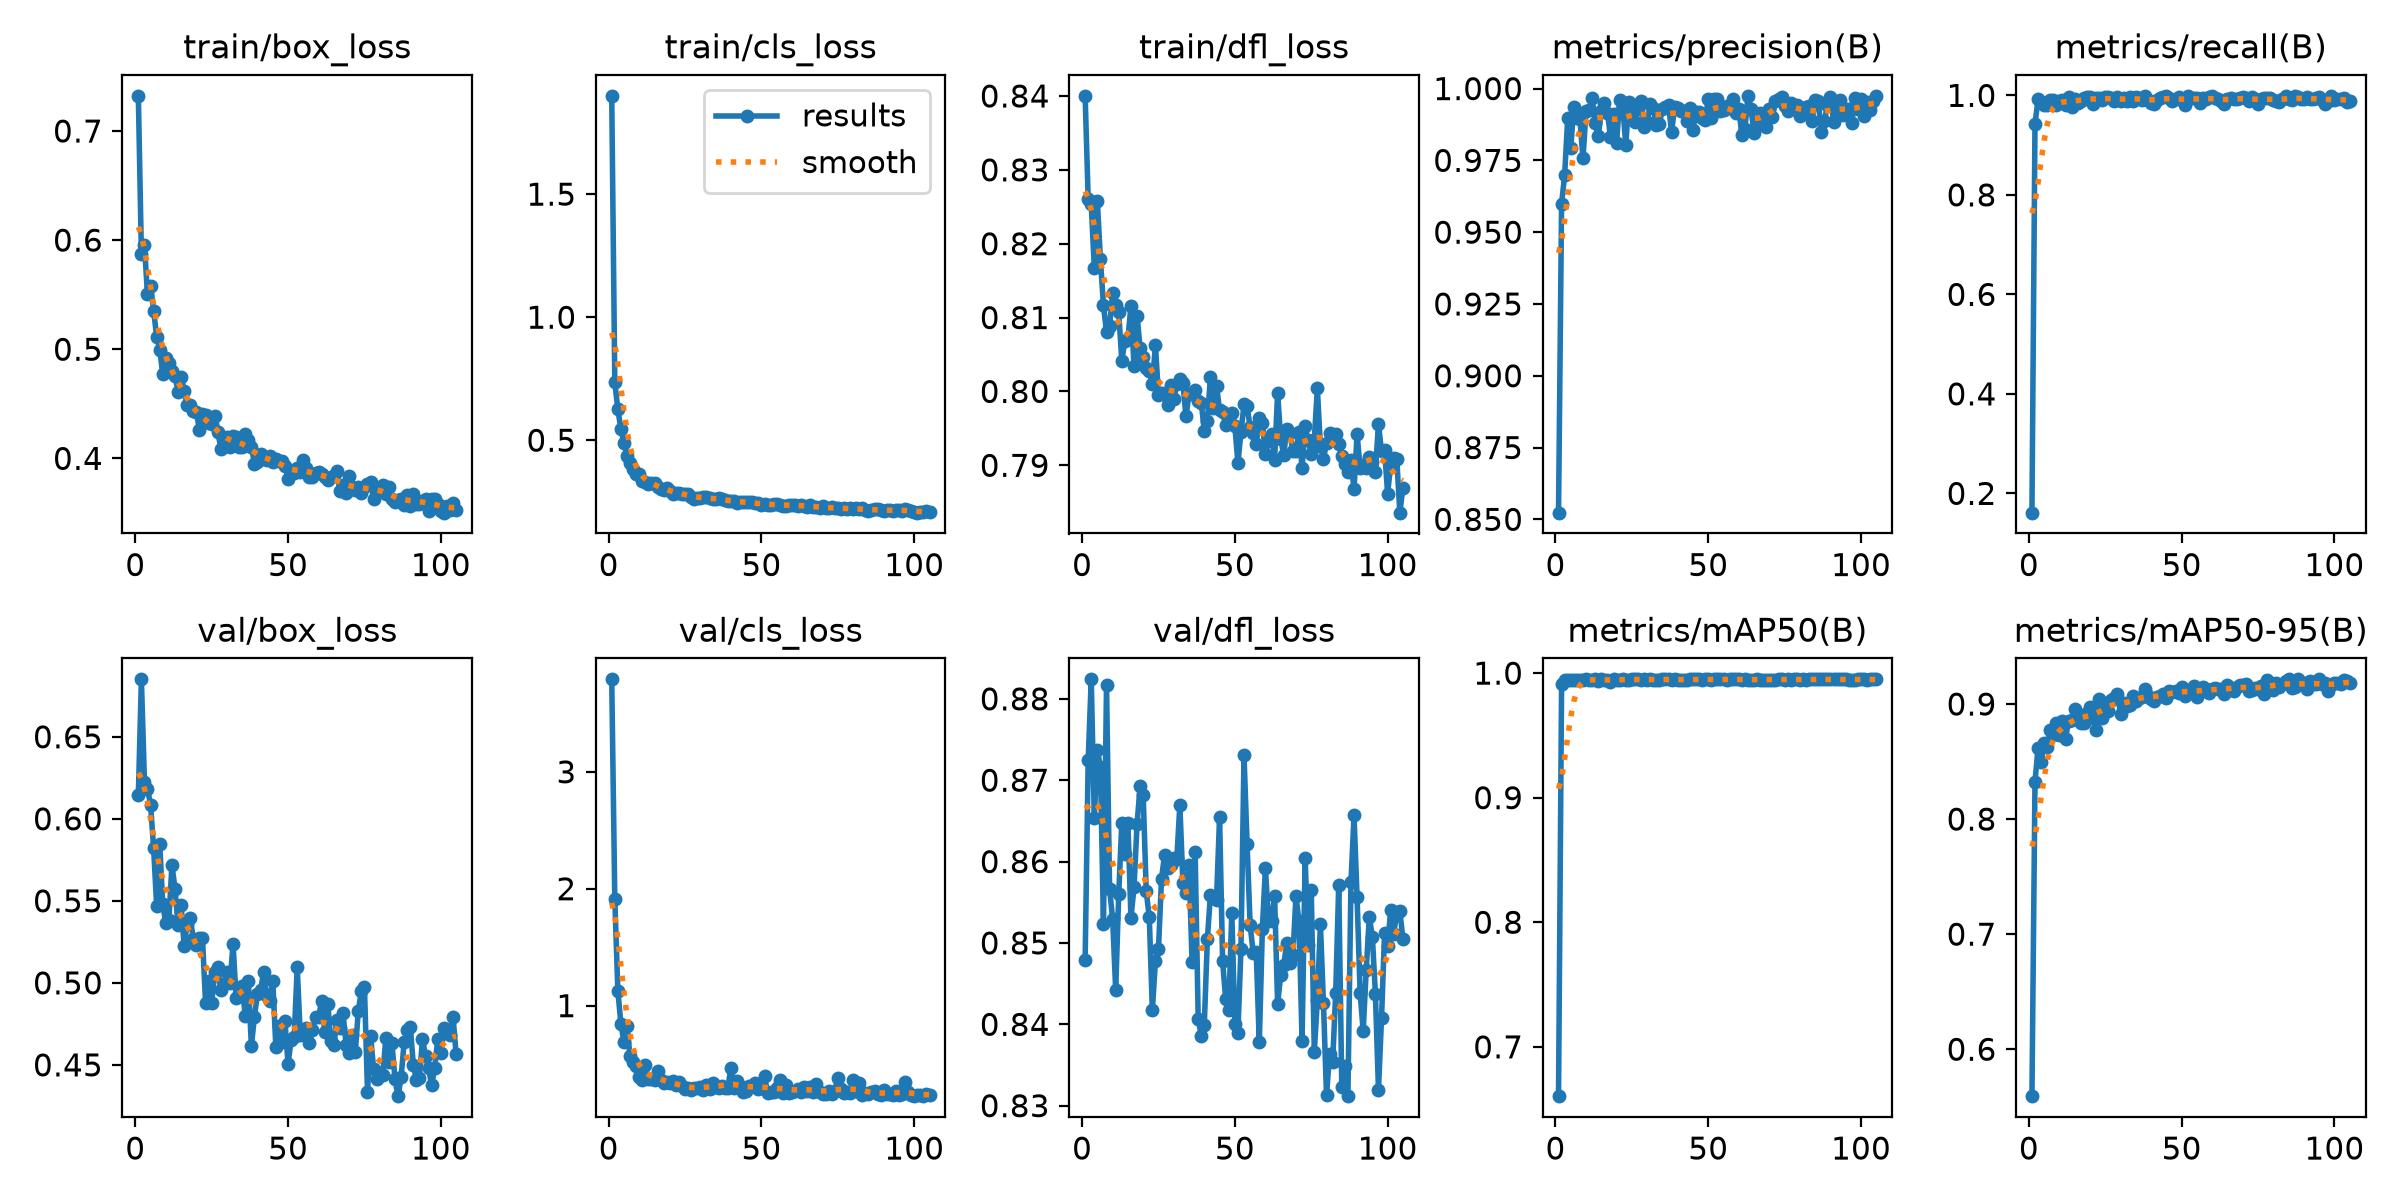

Source data for this figure (header and first rows):
epoch, time, train/box_loss, train/cls_loss, train/dfl_loss, metrics/precision(B), metrics/recall(B), metrics/mAP50(B), metrics/mAP50-95(B), val/box_loss, val/cls_loss, val/dfl_loss, lr/pg0, lr/pg1, lr/pg2
1, 6.361, 0.7322, 1.899, 0.84, 0.8523, 0.1613, 0.6604, 0.5592, 0.6143, 3.791, 0.8479, 0.0006579, 0.0006579, 0.0006579
2, 11.77, 0.5875, 0.7359, 0.826, 0.9599, 0.9427, 0.991, 0.8322, 0.685, 1.915, 0.8725, 0.001318, 0.001318, 0.001318
3, 17.08, 0.5954, 0.6251, 0.8254, 0.9699, 0.9919, 0.9947, 0.8621, 0.6227, 1.128, 0.8824, 0.001972, 0.001972, 0.001972
4, 22.32, 0.5503, 0.5464, 0.8167, 0.9898, 0.9867, 0.9942, 0.8499, 0.6182, 0.8441, 0.8653, 0.00197, 0.00197, 0.00197
5, 27.75, 0.5576, 0.4883, 0.8258, 0.9794, 0.9798, 0.9944, 0.8666, 0.6087, 0.6874, 0.8738, 0.00196, 0.00196, 0.00196
6, 34.5, 0.5355, 0.4367, 0.8179, 0.9937, 0.9803, 0.9945, 0.8629, 0.5822, 0.8226, 0.8716, 0.00195, 0.00195, 0.00195
7, 42.47, 0.5115, 0.4062, 0.8116, 0.9897, 0.9905, 0.9948, 0.877, 0.547, 0.5663, 0.8523, 0.001941, 0.001941, 0.001941
8, 51.16, 0.4997, 0.3812, 0.808, 0.9894, 0.9915, 0.9948, 0.8733, 0.5848, 0.5141, 0.8817, 0.001931, 0.001931, 0.001931
9, 59.1, 0.4771, 0.3625, 0.8089, 0.9757, 0.9807, 0.9942, 0.8832, 0.5478, 0.487, 0.8566, 0.001921, 0.001921, 0.001921
10, 67.88, 0.4918, 0.3642, 0.8133, 0.992, 0.9889, 0.9949, 0.8735, 0.5363, 0.3909, 0.853, 0.001911, 0.001911, 0.001911
11, 75.99, 0.4874, 0.3346, 0.8116, 0.9926, 0.99, 0.9949, 0.8854, 0.5385, 0.3661, 0.8442, 0.001901, 0.001901, 0.001901
12, 84.62, 0.4805, 0.3292, 0.8107, 0.9967, 0.9815, 0.9945, 0.87, 0.5719, 0.491, 0.856, 0.001891, 0.001891, 0.001891
13, 93.2, 0.4759, 0.3225, 0.8041, 0.988, 0.997, 0.995, 0.8855, 0.5575, 0.3695, 0.8648, 0.001881, 0.001881, 0.001881
14, 101.4, 0.4608, 0.3278, 0.8069, 0.9833, 0.9767, 0.9939, 0.886, 0.5351, 0.3739, 0.8609, 0.001871, 0.001871, 0.001871
15, 110.1, 0.4747, 0.3276, 0.8071, 0.9923, 0.9925, 0.9949, 0.8954, 0.5474, 0.3667, 0.8647, 0.001861, 0.001861, 0.001861
16, 118.4, 0.4621, 0.3102, 0.8116, 0.9949, 0.9849, 0.9949, 0.89, 0.5224, 0.4408, 0.8531, 0.001852, 0.001852, 0.001852
17, 126.6, 0.4485, 0.303, 0.8034, 0.9917, 0.9895, 0.9948, 0.8833, 0.5362, 0.363, 0.8569, 0.001842, 0.001842, 0.001842
18, 135.2, 0.4493, 0.2992, 0.8102, 0.9832, 0.9952, 0.9931, 0.8839, 0.5394, 0.3399, 0.8646, 0.001832, 0.001832, 0.001832
19, 143.3, 0.4433, 0.3061, 0.8058, 0.991, 0.9971, 0.9949, 0.892, 0.527, 0.3438, 0.8693, 0.001822, 0.001822, 0.001822
20, 151.8, 0.443, 0.295, 0.8046, 0.9812, 0.9974, 0.9948, 0.8976, 0.5232, 0.3402, 0.8682, 0.001812, 0.001812, 0.001812
21, 160, 0.4258, 0.2805, 0.8032, 0.996, 0.9828, 0.9947, 0.8881, 0.5276, 0.3579, 0.8563, 0.001802, 0.001802, 0.001802
22, 168.4, 0.441, 0.2864, 0.8027, 0.9941, 0.9956, 0.995, 0.8778, 0.5271, 0.3238, 0.8531, 0.001792, 0.001792, 0.001792
23, 176.9, 0.4399, 0.2859, 0.801, 0.9804, 0.9947, 0.9947, 0.9042, 0.4876, 0.3456, 0.8417, 0.001782, 0.001782, 0.001782
24, 185, 0.432, 0.2827, 0.8063, 0.9953, 0.99, 0.9948, 0.8881, 0.5012, 0.3088, 0.8477, 0.001772, 0.001772, 0.001772
25, 193.5, 0.4316, 0.2836, 0.7995, 0.9919, 0.9959, 0.995, 0.8992, 0.4877, 0.2834, 0.8492, 0.001762, 0.001762, 0.001762
26, 201.8, 0.4392, 0.2813, 0.7998, 0.9885, 0.9974, 0.995, 0.894, 0.5064, 0.2972, 0.8579, 0.001752, 0.001752, 0.001752
27, 210.4, 0.4246, 0.2708, 0.7996, 0.9929, 0.9939, 0.9949, 0.9032, 0.5098, 0.2818, 0.8608, 0.001743, 0.001743, 0.001743
28, 218.6, 0.409, 0.2621, 0.7982, 0.9958, 0.9891, 0.9949, 0.9049, 0.4954, 0.2968, 0.8592, 0.001733, 0.001733, 0.001733
29, 227, 0.416, 0.2645, 0.8008, 0.9865, 0.9976, 0.9949, 0.9084, 0.4995, 0.2999, 0.8596, 0.001723, 0.001723, 0.001723
30, 235.6, 0.4196, 0.2649, 0.799, 0.9884, 0.9878, 0.9947, 0.8913, 0.5068, 0.3056, 0.8604, 0.001713, 0.001713, 0.001713
31, 243.4, 0.4104, 0.2689, 0.801, 0.9946, 0.9939, 0.9949, 0.9011, 0.5002, 0.2809, 0.8603, 0.001703, 0.001703, 0.001703
32, 252, 0.4204, 0.2685, 0.8017, 0.9931, 0.9888, 0.9949, 0.8979, 0.5237, 0.3236, 0.867, 0.001693, 0.001693, 0.001693
33, 260, 0.4195, 0.2647, 0.8011, 0.9872, 0.9964, 0.9948, 0.8995, 0.491, 0.29, 0.8574, 0.001683, 0.001683, 0.001683
34, 268.7, 0.4102, 0.2602, 0.7966, 0.9878, 0.9879, 0.9948, 0.907, 0.4929, 0.3351, 0.8562, 0.001673, 0.001673, 0.001673
35, 277, 0.4106, 0.2607, 0.7997, 0.9928, 0.9976, 0.995, 0.9027, 0.498, 0.3007, 0.8596, 0.001663, 0.001663, 0.001663
36, 285.2, 0.4219, 0.2671, 0.7996, 0.9937, 0.9946, 0.995, 0.9049, 0.4796, 0.2962, 0.8477, 0.001654, 0.001654, 0.001654
37, 293.8, 0.4167, 0.2595, 0.8002, 0.9942, 0.9911, 0.9949, 0.9059, 0.5011, 0.309, 0.8612, 0.001644, 0.001644, 0.001644
38, 301.9, 0.4108, 0.259, 0.7987, 0.9849, 0.998, 0.9948, 0.9132, 0.4615, 0.2928, 0.8407, 0.001634, 0.001634, 0.001634
39, 310.6, 0.3952, 0.252, 0.7985, 0.9935, 0.9916, 0.9949, 0.9073, 0.4794, 0.2984, 0.8386, 0.001624, 0.001624, 0.001624
40, 318.8, 0.3971, 0.2537, 0.7947, 0.9932, 0.9848, 0.9948, 0.9042, 0.4934, 0.468, 0.84, 0.001614, 0.001614, 0.001614
41, 327.1, 0.4042, 0.2544, 0.7959, 0.9922, 0.9825, 0.9947, 0.9023, 0.4954, 0.2959, 0.8505, 0.001604, 0.001604, 0.001604
42, 333.1, 0.399, 0.2451, 0.802, 0.9923, 0.9902, 0.9946, 0.9063, 0.5066, 0.3561, 0.8559, 0.001594, 0.001594, 0.001594
43, 339.3, 0.3989, 0.2487, 0.7978, 0.9887, 0.995, 0.9948, 0.9066, 0.4922, 0.3153, 0.8555, 0.001584, 0.001584, 0.001584
44, 344.6, 0.4025, 0.2497, 0.8008, 0.9931, 0.9976, 0.9949, 0.9089, 0.489, 0.2655, 0.8553, 0.001574, 0.001574, 0.001574
45, 350, 0.3963, 0.2471, 0.7974, 0.9855, 0.9991, 0.9949, 0.905, 0.5014, 0.2739, 0.8655, 0.001564, 0.001564, 0.001564
46, 355.4, 0.3993, 0.2492, 0.7972, 0.992, 0.9949, 0.9949, 0.9116, 0.4611, 0.3101, 0.8477, 0.001554, 0.001554, 0.001554
47, 360.8, 0.398, 0.25, 0.7954, 0.9917, 0.9891, 0.9949, 0.9105, 0.4736, 0.3107, 0.8431, 0.001545, 0.001545, 0.001545
48, 366.1, 0.398, 0.2451, 0.7965, 0.9899, 0.9926, 0.9949, 0.9117, 0.4637, 0.3348, 0.8418, 0.001535, 0.001535, 0.001535
49, 371.6, 0.3934, 0.2432, 0.7971, 0.989, 0.996, 0.9949, 0.9095, 0.4765, 0.2848, 0.8537, 0.001525, 0.001525, 0.001525
50, 376.9, 0.3813, 0.2356, 0.7954, 0.9963, 0.9916, 0.9949, 0.9146, 0.4505, 0.2957, 0.84, 0.001515, 0.001515, 0.001515
51, 382.3, 0.3864, 0.2412, 0.7903, 0.9898, 0.9805, 0.9947, 0.9068, 0.4649, 0.4006, 0.839, 0.001505, 0.001505, 0.001505
52, 387.6, 0.3863, 0.2366, 0.7945, 0.9964, 0.9981, 0.995, 0.9112, 0.4667, 0.2511, 0.8493, 0.001495, 0.001495, 0.001495
53, 393, 0.3909, 0.2387, 0.7983, 0.9963, 0.9957, 0.995, 0.9099, 0.5095, 0.2591, 0.8731, 0.001485, 0.001485, 0.001485
54, 398.3, 0.3871, 0.2399, 0.798, 0.9922, 0.9955, 0.9949, 0.9154, 0.468, 0.2626, 0.8622, 0.001475, 0.001475, 0.001475
55, 403.7, 0.3984, 0.2427, 0.7952, 0.9925, 0.9942, 0.9949, 0.906, 0.4691, 0.2973, 0.8522, 0.001465, 0.001465, 0.001465
56, 409, 0.3909, 0.2386, 0.7944, 0.994, 0.9845, 0.9948, 0.9116, 0.4724, 0.3611, 0.8488, 0.001455, 0.001455, 0.001455
57, 414.4, 0.3826, 0.2336, 0.7929, 0.9931, 0.9941, 0.9949, 0.9146, 0.4635, 0.2528, 0.8488, 0.001446, 0.001446, 0.001446
58, 419.8, 0.3831, 0.2342, 0.7963, 0.9962, 0.9936, 0.995, 0.9127, 0.4713, 0.3257, 0.8378, 0.001436, 0.001436, 0.001436
59, 425.1, 0.3869, 0.2351, 0.7957, 0.9914, 0.9965, 0.995, 0.9099, 0.4794, 0.2527, 0.8517, 0.001426, 0.001426, 0.001426
60, 430.5, 0.3872, 0.237, 0.7915, 0.9929, 0.998, 0.995, 0.9133, 0.4792, 0.265, 0.8592, 0.001416, 0.001416, 0.001416
... 45 more rows
